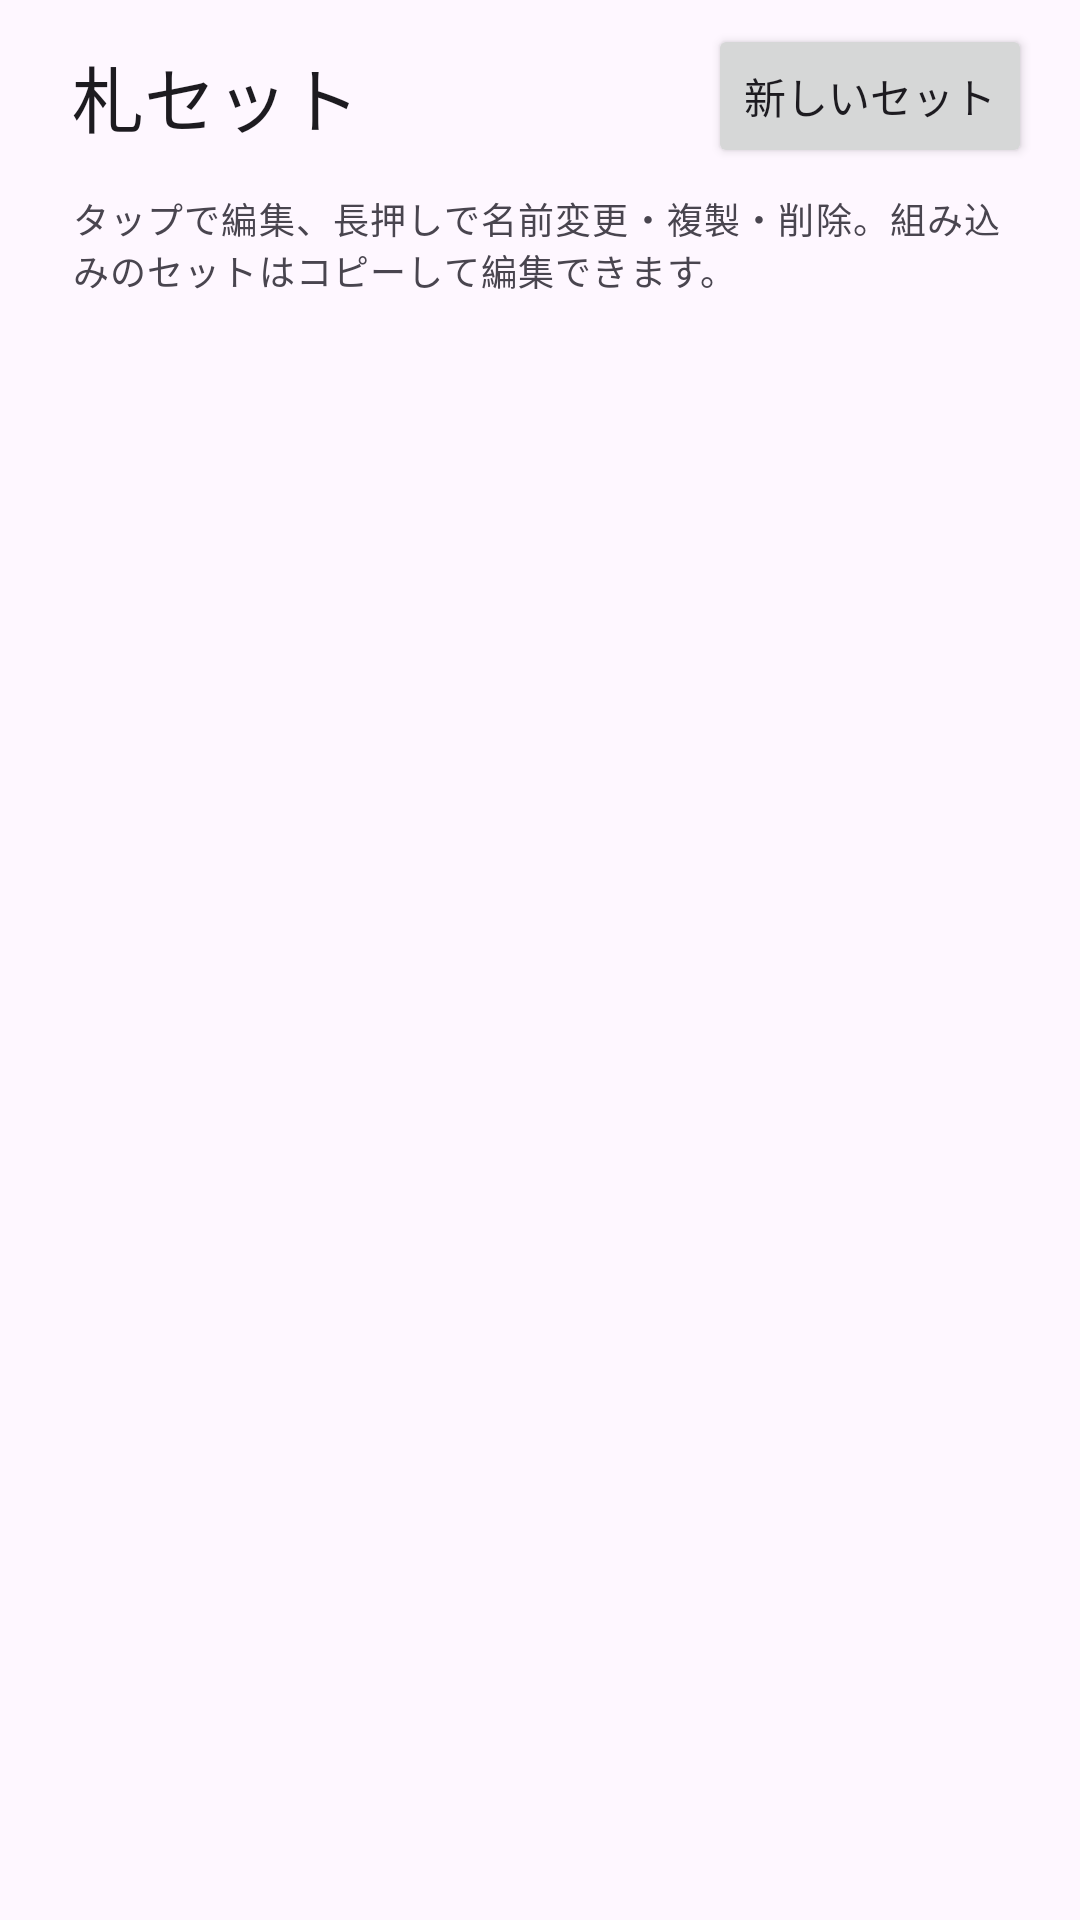

The Android layout XML behind this screen, and the referenced resources:
<!-- AndroidManifest.xml: application theme Theme.Karutasuke -->
<!-- res/layout/activity_set_editor_page.xml -->
<?xml version="1.0" encoding="utf-8"?>
<FrameLayout xmlns:android="http://schemas.android.com/apk/res/android"
    xmlns:tools="http://schemas.android.com/tools"
    android:id="@+id/set_editor_page"
    android:layout_width="match_parent"
    android:layout_height="match_parent"
    tools:context=".boundary.SetEditorPage">

    
    <LinearLayout
        android:id="@+id/list_panel"
        android:layout_width="match_parent"
        android:layout_height="match_parent"
        android:orientation="vertical">

        <LinearLayout
            android:layout_width="match_parent"
            android:layout_height="wrap_content"
            android:gravity="center_vertical"
            android:orientation="horizontal"
            android:paddingStart="24dp"
            android:paddingTop="8dp"
            android:paddingEnd="16dp"
            android:paddingBottom="8dp">

            <TextView
                android:layout_width="0dp"
                android:layout_height="wrap_content"
                android:layout_weight="1"
                android:text="@string/set_editor_title"
                android:textAppearance="?attr/textAppearanceHeadlineSmall" />

            <Button
                android:id="@+id/new_set_button"
                android:layout_width="wrap_content"
                android:layout_height="wrap_content"
                android:text="@string/set_new" />
        </LinearLayout>

        <TextView
            android:layout_width="match_parent"
            android:layout_height="wrap_content"
            android:paddingStart="24dp"
            android:paddingEnd="24dp"
            android:paddingBottom="4dp"
            android:text="@string/set_editor_hint"
            android:textAppearance="?attr/textAppearanceBodySmall"
            android:textColor="?attr/colorOnSurfaceVariant" />

        <androidx.recyclerview.widget.RecyclerView
            android:id="@+id/set_list"
            android:layout_width="match_parent"
            android:layout_height="0dp"
            android:layout_weight="1"
            tools:listitem="@layout/item_fuda_set" />
    </LinearLayout>

    
    <LinearLayout
        android:id="@+id/edit_panel"
        android:layout_width="match_parent"
        android:layout_height="match_parent"
        android:orientation="vertical"
        android:visibility="gone">

        <LinearLayout
            android:layout_width="match_parent"
            android:layout_height="wrap_content"
            android:gravity="center_vertical"
            android:orientation="horizontal"
            android:paddingStart="8dp"
            android:paddingTop="4dp"
            android:paddingEnd="8dp">

            <Button
                android:id="@+id/edit_done"
                style="?attr/materialButtonOutlinedStyle"
                android:layout_width="wrap_content"
                android:layout_height="wrap_content"
                android:text="@string/set_done" />

            <TextView
                android:id="@+id/edit_title"
                android:layout_width="0dp"
                android:layout_height="wrap_content"
                android:layout_marginStart="12dp"
                android:layout_weight="1"
                android:ellipsize="end"
                android:maxLines="1"
                android:textAppearance="?attr/textAppearanceTitleLarge"
                tools:text="苦手な札" />

            <TextView
                android:id="@+id/edit_count"
                android:layout_width="wrap_content"
                android:layout_height="wrap_content"
                android:layout_marginStart="8dp"
                android:textAppearance="?attr/textAppearanceBodyLarge"
                tools:text="12枚選択" />

            <Button
                android:id="@+id/edit_rename"
                style="?attr/borderlessButtonStyle"
                android:layout_width="wrap_content"
                android:layout_height="wrap_content"
                android:text="@string/set_rename" />
        </LinearLayout>

        <LinearLayout
            android:layout_width="match_parent"
            android:layout_height="wrap_content"
            android:gravity="center_vertical"
            android:orientation="horizontal"
            android:paddingStart="16dp"
            android:paddingEnd="8dp">

            <TextView
                android:layout_width="wrap_content"
                android:layout_height="wrap_content"
                android:text="@string/sort_label"
                android:textAppearance="?attr/textAppearanceBodyLarge" />

            <Spinner
                android:id="@+id/edit_sort"
                android:layout_width="0dp"
                android:layout_height="wrap_content"
                android:layout_marginStart="8dp"
                android:layout_weight="1"
                android:minHeight="48dp" />

            <Button
                android:id="@+id/edit_clear"
                style="?attr/borderlessButtonStyle"
                android:layout_width="wrap_content"
                android:layout_height="wrap_content"
                android:text="@string/set_clear" />
        </LinearLayout>

        <androidx.recyclerview.widget.RecyclerView
            android:id="@+id/fuda_grid"
            android:layout_width="match_parent"
            android:layout_height="0dp"
            android:layout_weight="1"
            android:clipToPadding="false"
            android:paddingStart="6dp"
            android:paddingEnd="6dp"
            android:paddingBottom="8dp"
            tools:listitem="@layout/item_fuda" />
    </LinearLayout>

</FrameLayout>
<!-- res/layout/item_fuda_set.xml (included above) -->
<?xml version="1.0" encoding="utf-8"?>
<LinearLayout xmlns:android="http://schemas.android.com/apk/res/android"
    xmlns:tools="http://schemas.android.com/tools"
    android:layout_width="match_parent"
    android:layout_height="wrap_content"
    android:foreground="?attr/selectableItemBackground"
    android:gravity="center_vertical"
    android:minHeight="56dp"
    android:orientation="horizontal"
    android:paddingStart="24dp"
    android:paddingTop="8dp"
    android:paddingEnd="24dp"
    android:paddingBottom="8dp">

    <TextView
        android:id="@+id/set_name"
        android:layout_width="0dp"
        android:layout_height="wrap_content"
        android:layout_weight="1"
        android:textAppearance="?attr/textAppearanceTitleMedium"
        tools:text="苦手な札" />

    <TextView
        android:id="@+id/set_size"
        android:layout_width="wrap_content"
        android:layout_height="wrap_content"
        android:layout_marginStart="12dp"
        android:textAppearance="?attr/textAppearanceBodyMedium"
        android:textColor="?attr/colorOnSurfaceVariant"
        tools:text="12枚" />

</LinearLayout>
<!-- res/layout/item_fuda.xml (included above) -->
<?xml version="1.0" encoding="utf-8"?>
<LinearLayout xmlns:android="http://schemas.android.com/apk/res/android"
    xmlns:tools="http://schemas.android.com/tools"
    android:layout_width="match_parent"
    android:layout_height="wrap_content"
    android:foreground="?attr/selectableItemBackground"
    android:clickable="true"
    android:focusable="true"
    android:orientation="vertical"
    android:padding="6dp">

    <com.example.karutasuke.boundary.TorifudaView
        android:id="@+id/fuda_card"
        android:layout_width="match_parent"
        android:layout_height="wrap_content" />

    <TextView
        android:id="@+id/fuda_caption"
        android:layout_width="match_parent"
        android:layout_height="wrap_content"
        android:layout_marginTop="4dp"
        android:gravity="center"
        android:maxLines="1"
        android:textAppearance="?attr/textAppearanceLabelMedium"
        tools:text="1  あきの" />

</LinearLayout>
<!-- resources referenced by this layout -->
<resources>
  <string name="set_clear">すべて解除</string>
  <string name="set_done">完了</string>
  <string name="set_editor_hint">タップで編集、長押しで名前変更・複製・削除。組み込みのセットはコピーして編集できます。</string>
  <string name="set_editor_title">札セット</string>
  <string name="set_new">新しいセット</string>
  <string name="set_rename">名前変更</string>
  <string name="sort_label">並べ替え</string>
  <style name="Theme.Karutasuke" parent="Base.Theme.Karutasuke" />
  <style name="Base.Theme.Karutasuke" parent="Theme.Material3.DayNight.NoActionBar">
          
          
      </style>
</resources>
